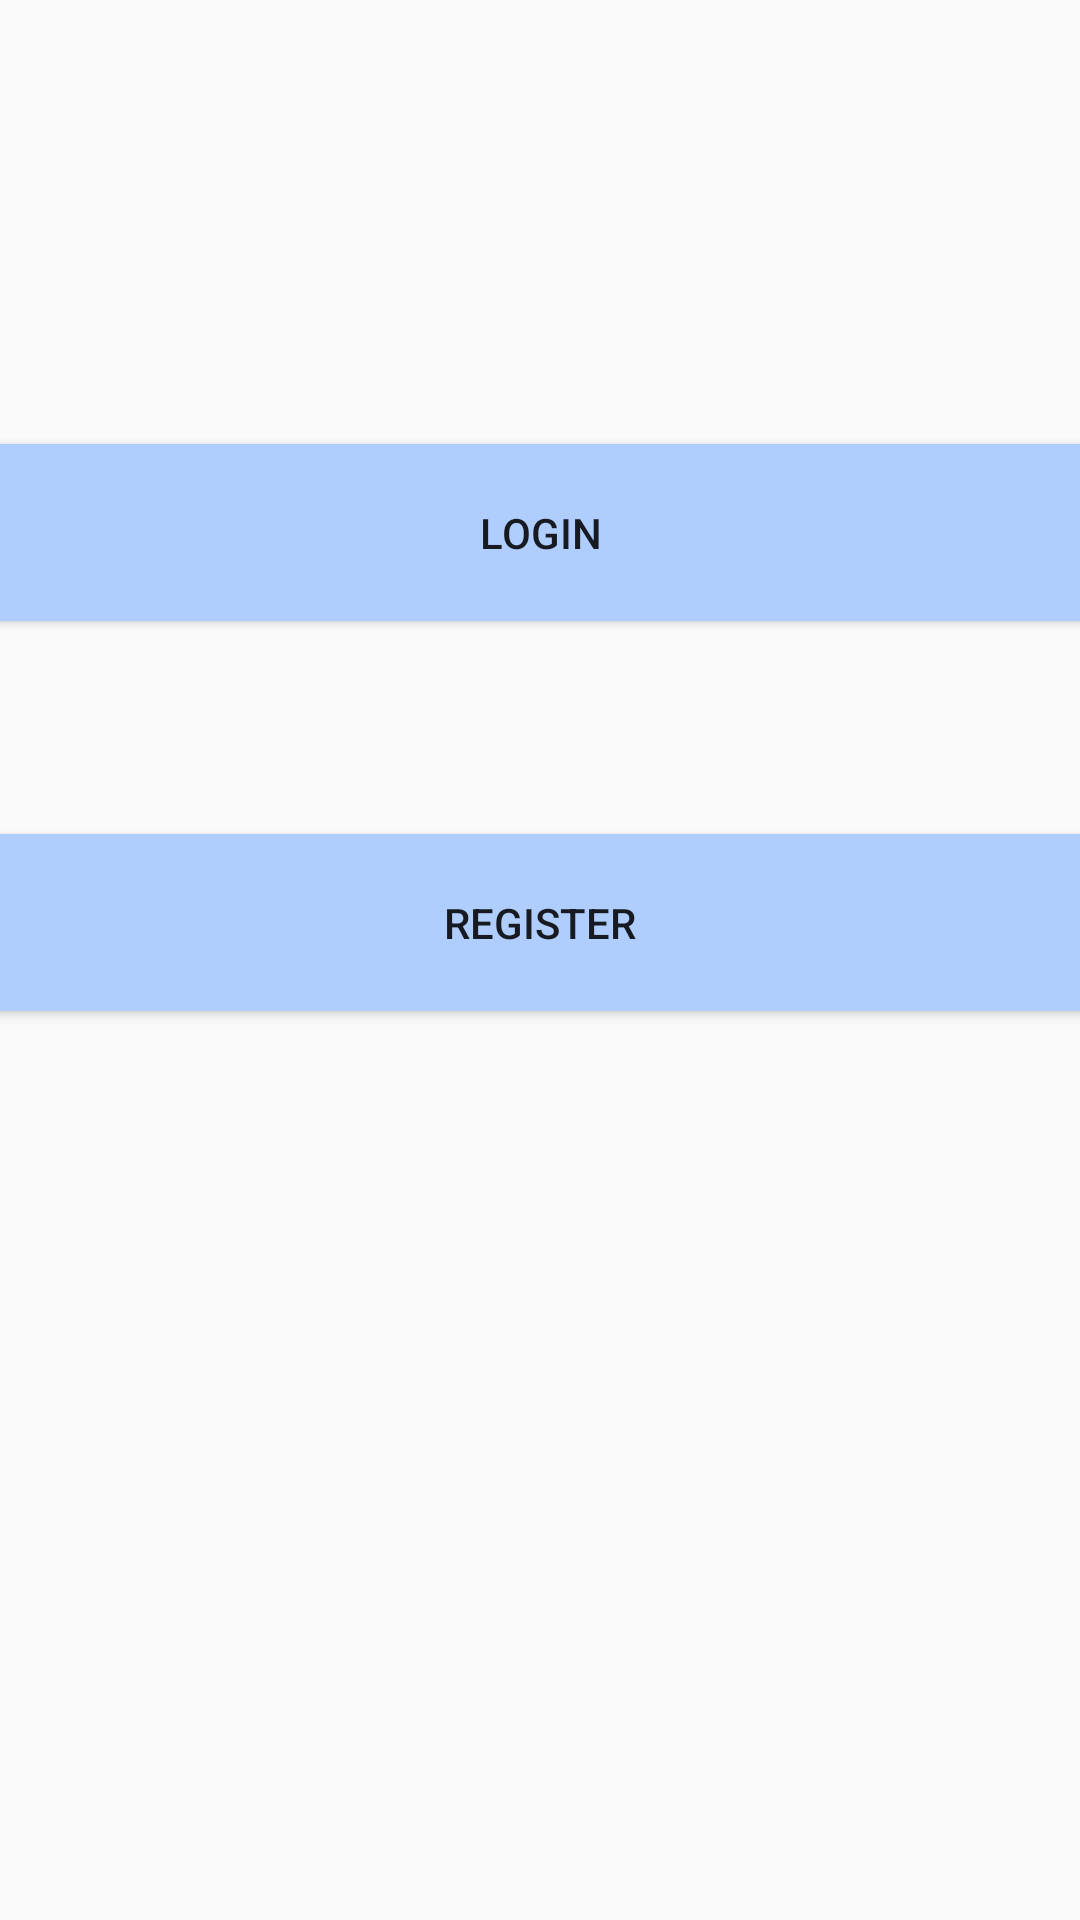

Here is an Android app screen rendered from its layout file. Give the layout XML and the strings, colors and styles it references.
<!-- AndroidManifest.xml: application theme AppTheme -->
<!-- res/layout/content_resident_access.xml -->
<?xml version="1.0" encoding="utf-8"?>
<RelativeLayout xmlns:android="http://schemas.android.com/apk/res/android"
    xmlns:app="http://schemas.android.com/apk/res-auto"
    xmlns:tools="http://schemas.android.com/tools"
    android:id="@+id/content_resident_access"
    android:layout_width="match_parent"
    android:layout_height="match_parent"
    android:paddingBottom="@dimen/activity_vertical_margin"
    android:paddingLeft="@dimen/activity_horizontal_margin"
    android:paddingRight="@dimen/activity_horizontal_margin"
    android:paddingTop="@dimen/activity_vertical_margin"
    app:layout_behavior="@string/appbar_scrolling_view_behavior"
    tools:context="com.example.vilma.fgcuhousing.ResidentAccess"
    tools:showIn="@layout/activity_resident_access">

    <Button
        android:id="@+id/btnLoginResidentAccess"
        android:layout_width="wrap_content"
        android:layout_height="wrap_content"
        android:layout_alignParentEnd="true"
        android:layout_alignParentLeft="true"
        android:layout_alignParentRight="true"
        android:layout_alignParentStart="true"
        android:layout_alignParentTop="true"
        android:layout_marginTop="148dp"
        android:background="@color/colorPrimary"
        android:onClick="buttonOnClick"
        android:paddingBottom="20dp"
        android:paddingTop="20dp"
        android:text="Login" />

    <Button
        android:id="@+id/btnRegisterResidentAccess"
        android:layout_width="wrap_content"
        android:layout_height="wrap_content"
        android:layout_alignLeft="@+id/btnLoginResidentAccess"
        android:layout_alignParentEnd="true"
        android:layout_alignParentRight="true"
        android:layout_alignStart="@+id/btnLoginResidentAccess"
        android:layout_below="@+id/btnLoginResidentAccess"
        android:layout_marginTop="71dp"
        android:background="@color/colorPrimary"
        android:onClick="buttonOnClick"
        android:paddingBottom="20dp"
        android:paddingTop="20dp"
        android:text="Register" />
</RelativeLayout>
<!-- res/layout/activity_resident_access.xml (included above) -->
<?xml version="1.0" encoding="utf-8"?>
<android.support.design.widget.CoordinatorLayout xmlns:android="http://schemas.android.com/apk/res/android"
    xmlns:app="http://schemas.android.com/apk/res-auto"
    xmlns:tools="http://schemas.android.com/tools"
    android:layout_width="match_parent"
    android:layout_height="match_parent"
    android:fitsSystemWindows="true"
    tools:context="com.example.vilma.fgcuhousing.ResidentAccess">

    <android.support.design.widget.AppBarLayout
        android:layout_width="match_parent"
        android:layout_height="wrap_content"
        android:theme="@style/AppTheme.AppBarOverlay">

        <android.support.v7.widget.Toolbar
            android:id="@+id/toolbar"
            android:layout_width="match_parent"
            android:layout_height="?attr/actionBarSize"
            android:background="?attr/colorPrimary"
            app:popupTheme="@style/AppTheme.PopupOverlay" />

    </android.support.design.widget.AppBarLayout>

    <include layout="@layout/content_resident_access" />

</android.support.design.widget.CoordinatorLayout>
<!-- resources referenced by this layout -->
<resources>
  <color name="colorPrimary">#afcdfd</color>
  <style name="AppTheme.AppBarOverlay" parent="ThemeOverlay.AppCompat.Dark.ActionBar" />
  <style name="AppTheme.PopupOverlay" parent="ThemeOverlay.AppCompat.Light" />
  <style name="AppTheme" parent="Theme.AppCompat.Light.DarkActionBar">
          
          <item name="colorPrimary">@color/colorPrimary</item>
          <item name="colorPrimaryDark">@color/colorPrimaryDark</item>
          <item name="colorAccent">@color/colorAccent</item>
      </style>
  <color name="colorPrimaryDark">#2b3856</color>
  <color name="colorAccent">#55a696</color>
</resources>
